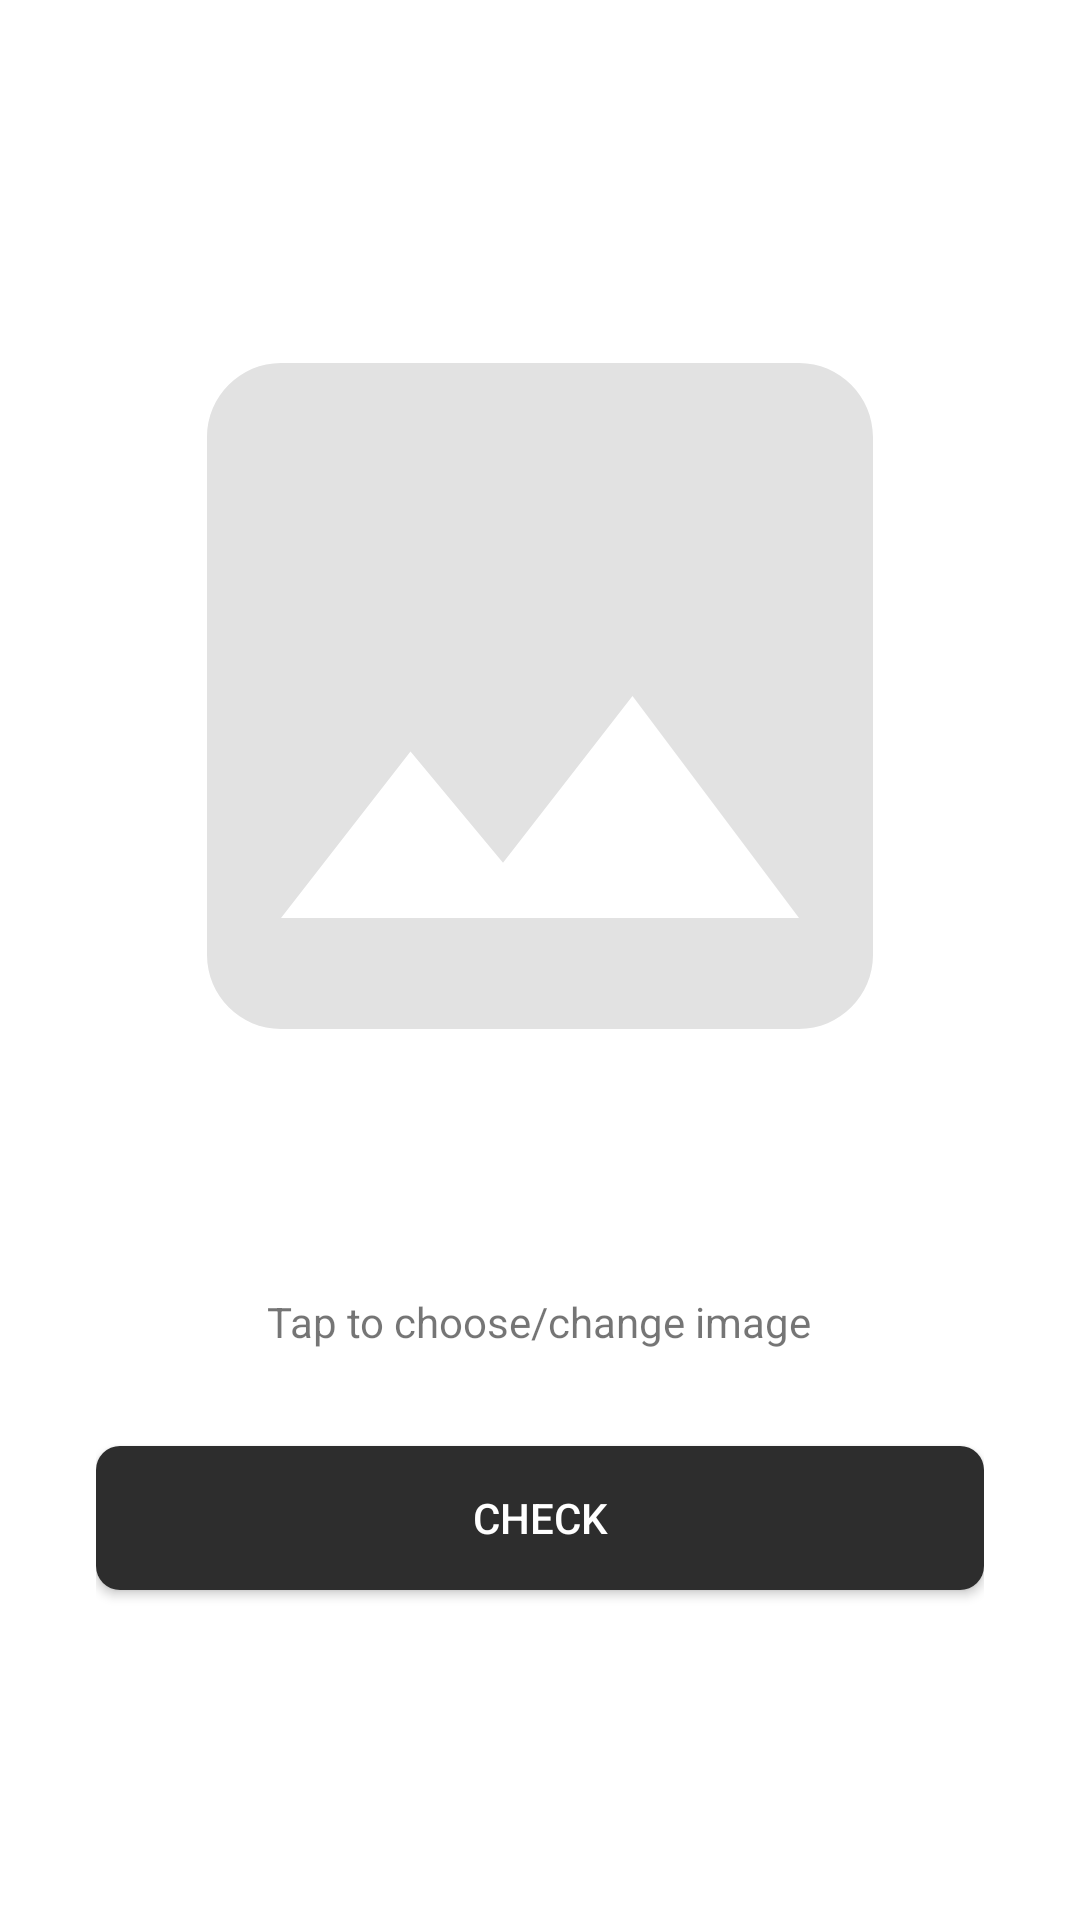

This screen was rendered from an Android layout file. Write that file and the resources it references.
<!-- AndroidManifest.xml: application theme Theme.example -->
<!-- res/layout/activity_main.xml -->
<?xml version="1.0" encoding="utf-8"?>
<LinearLayout xmlns:android="http://schemas.android.com/apk/res/android"
    xmlns:app="http://schemas.android.com/apk/res-auto"
    xmlns:tools="http://schemas.android.com/tools"
    android:layout_width="match_parent"
    android:layout_height="match_parent"
    android:orientation="vertical"
    android:padding="32dp"
    tools:context=".activity.MainActivity">

    <RelativeLayout
        android:layout_width="match_parent"
        android:layout_height="418dp">

        <TextView
            android:layout_width="wrap_content"
            android:layout_height="wrap_content"
            android:layout_alignParentBottom="true"
            android:layout_centerHorizontal="true"
            android:text="@string/str_tap_to_choose_change_image" />

        <ImageView
            android:id="@+id/ivImage"
            android:layout_width="match_parent"
            android:layout_height="400dp"
            android:layout_marginBottom="18dp"
            android:contentDescription="@string/str_image_placement"
            android:src="@drawable/ic_baseline_image_24" />
    </RelativeLayout>

    <Button
        android:id="@+id/btnPickImage"
        android:layout_width="match_parent"
        android:layout_height="wrap_content"
        android:layout_marginTop="16dp"
        android:background="@drawable/bg_button"
        android:text="@string/str_choose_image"
        android:textColor="@color/color_on_primary"
        android:visibility="gone" />

    <Button
        android:id="@+id/btnCheck"
        android:layout_width="match_parent"
        android:layout_height="wrap_content"
        android:layout_marginTop="32dp"
        android:background="@drawable/bg_button"
        android:text="@string/str_check"
        android:textColor="@color/color_on_primary" />
</LinearLayout>
<!-- resources referenced by this layout -->
<resources>
  <color name="color_on_primary">@color/white</color>
  <!-- drawable bg_button (drawable) -->
  <?xml version="1.0" encoding="utf-8"?>
  <shape xmlns:android="http://schemas.android.com/apk/res/android"
      android:shape="rectangle">
      <solid android:color="@color/color_primary" />
      <corners android:radius="8dp" />
  </shape>
  <!-- drawable ic_baseline_image_24 (drawable) -->
  <vector xmlns:android="http://schemas.android.com/apk/res/android"
      android:width="24dp"
      android:height="24dp"
      android:viewportWidth="24"
      android:viewportHeight="24"
      android:tint="#E2E2E2">
    <path
        android:fillColor="@android:color/white"
        android:pathData="M21,19V5c0,-1.1 -0.9,-2 -2,-2H5c-1.1,0 -2,0.9 -2,2v14c0,1.1 0.9,2 2,2h14c1.1,0 2,-0.9 2,-2zM8.5,13.5l2.5,3.01L14.5,12l4.5,6H5l3.5,-4.5z"/>
  </vector>
  <string name="str_check">Check</string>
  <string name="str_choose_image">Choose Image</string>
  <string name="str_image_placement">Image placement</string>
  <string name="str_tap_to_choose_change_image">Tap to choose/change image</string>
  <style name="Theme.example" parent="Theme.MaterialComponents.DayNight.DarkActionBar">
          
          <item name="colorPrimary">@color/purple_500</item>
          <item name="colorPrimaryVariant">@color/purple_700</item>
          <item name="colorOnPrimary">@color/white</item>
          
          <item name="colorSecondary">@color/teal_200</item>
          <item name="colorSecondaryVariant">@color/teal_700</item>
          <item name="colorOnSecondary">@color/black</item>
          
          <item name="android:statusBarColor" tools:targetApi="l">?attr/colorPrimaryVariant</item>
          
      </style>
  <color name="white">#FFFFFF</color>
  <color name="color_primary">#2D2D2D</color>
  <!-- not gathered from this repository: default colours our renderer supplied (Android Studio template values) -->
  <color name="purple_500">#FF6200EE</color>
  <color name="purple_700">#FF3700B3</color>
  <color name="teal_200">#FF03DAC5</color>
  <color name="teal_700">#FF018786</color>
  <color name="black">#FF000000</color>
</resources>
